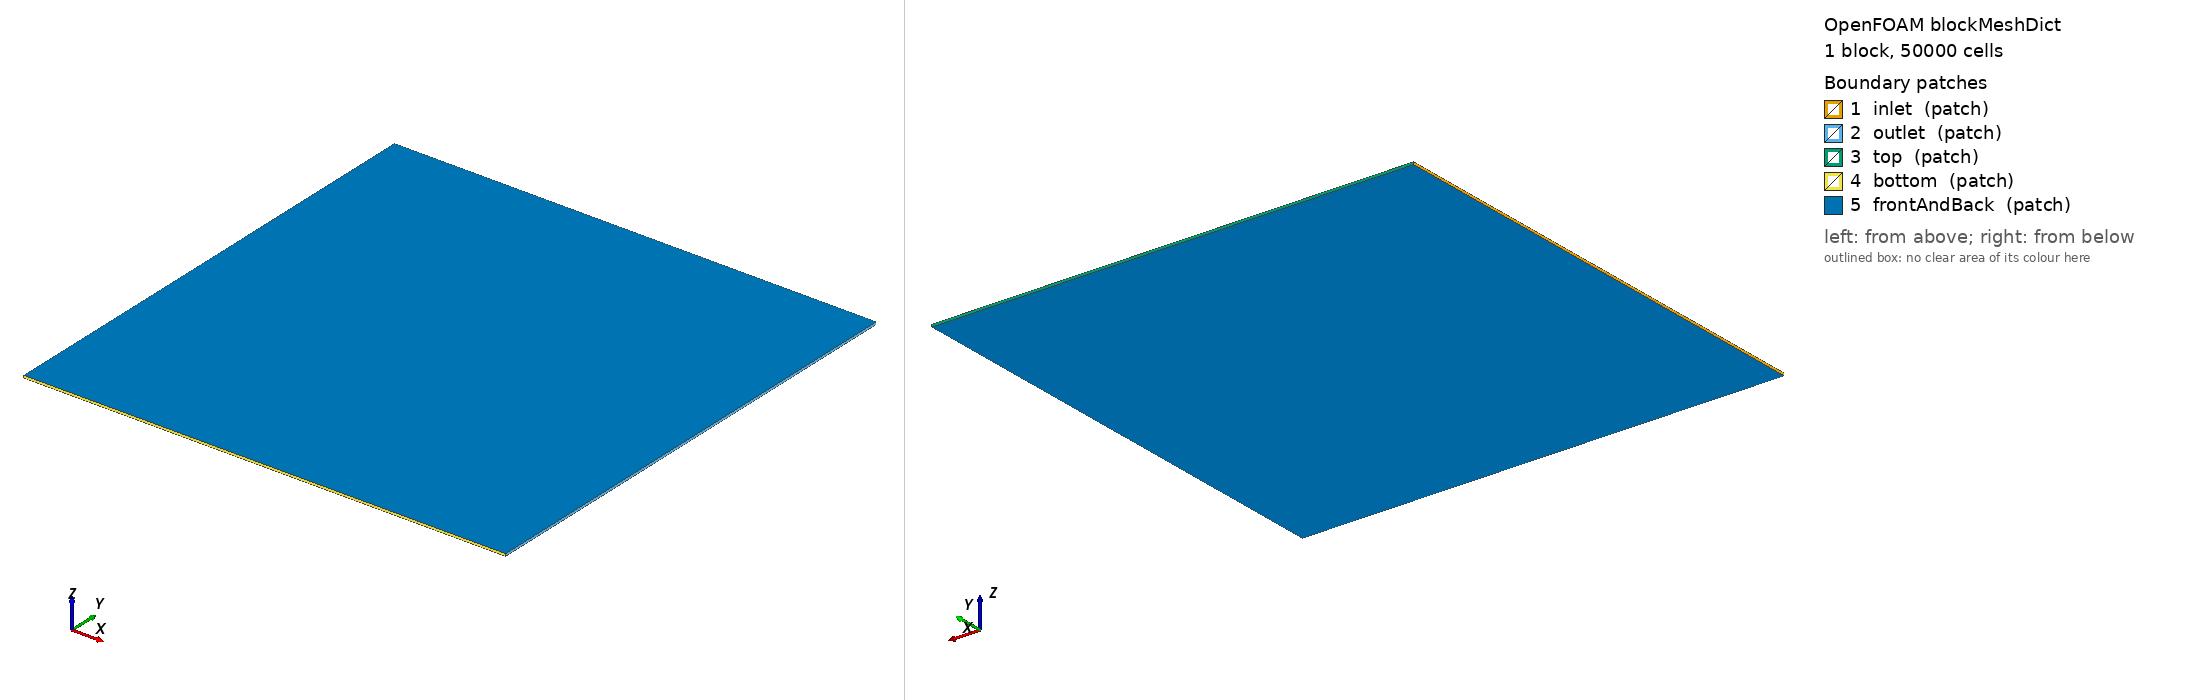

OpenFOAM case: the mesh blockMesh builds from blockMeshDict, 1 block(s), 50000 cells. Boundary patches (legend numbers): 1 inlet (patch), 2 outlet (patch), 3 top (patch), 4 bottom (patch), 5 frontAndBack (patch). Left view from above one corner, right view from below the opposite corner. Boundary conditions: 2 field file(s) under 0/; 5 of 5 drawn patches have an entry in a shipped field file.

=== system/blockMeshDict ===
/*--------------------------------*- C++ -*----------------------------------*/
FoamFile
{
    version     2.0;
    format      ascii;
    class       dictionary;
    object      blockMeshDict;
}

scale   1;

// Background hex mesh, 100c x 100c x 0.5 (3D-thin slab in z), 100x100x5.
// Multiple z cells avoid the snappy 2D-mesh-motion-correction lockup.
// frontAndBack patches use slip BCs so the flow is effectively 2D.

vertices
(
    (-50 -50 -0.25)
    ( 50 -50 -0.25)
    ( 50  50 -0.25)
    (-50  50 -0.25)
    (-50 -50  0.25)
    ( 50 -50  0.25)
    ( 50  50  0.25)
    (-50  50  0.25)
);

blocks
(
    hex (0 1 2 3 4 5 6 7) (100 100 5) simpleGrading (1 1 1)
);

edges ();

boundary
(
    inlet
    {
        type patch;
        faces ((0 4 7 3));
    }
    outlet
    {
        type patch;
        faces ((1 2 6 5));
    }
    top
    {
        type patch;
        faces ((3 7 6 2));
    }
    bottom
    {
        type patch;
        faces ((0 1 5 4));
    }
    frontAndBack
    {
        type patch;
        faces
        (
            (0 3 2 1)
            (4 5 6 7)
        );
    }
);

mergePatchPairs ();


=== system/controlDict ===
/*--------------------------------*- C++ -*----------------------------------*/
FoamFile
{
    version     2.0;
    format      ascii;
    class       dictionary;
    object      controlDict;
}

application     simpleFoam;

startFrom       startTime;
startTime       0;

stopAt          endTime;
endTime         3000;

deltaT          1;

writeControl    timeStep;
writeInterval   500;

purgeWrite      2;

writeFormat     ascii;
writePrecision  8;
writeCompression off;

timeFormat      general;
timePrecision   6;

runTimeModifiable true;

functions
{
    forces1
    {
        type            forceCoeffs;
        libs            (forces);
        writeControl    timeStep;
        writeInterval   100;

        patches         (airfoil);
        rho             rhoInf;
        rhoInf          1.225;
        CofR            (0.25 0 0);
        liftDir         (0 1 0);
        dragDir         (1 0 0);
        pitchAxis       (0 0 1);
        magUInf         30.0;
        lRef            1.0;
        Aref            0.1;       // chord * span (0.1 m thick slab)
    }

    wakeSample
    {
        type            sets;
        libs            (sampling);
        writeControl    writeTime;
        interpolationScheme cellPoint;
        setFormat       raw;
        fields          (U);
        sets
        {
            wake_x1p05
            {
                type    uniform;
                axis    y;
                start   (1.05 -0.5 0);
                end     (1.05  0.5 0);
                nPoints 200;
            }
            wake_x1p40
            {
                type    uniform;
                axis    y;
                start   (1.40 -0.5 0);
                end     (1.40  0.5 0);
                nPoints 200;
            }
            wake_x3p00
            {
                type    uniform;
                axis    y;
                start   (3.00 -0.5 0);
                end     (3.00  0.5 0);
                nPoints 200;
            }
        }
    }
}


=== 0/U ===
/*--------------------------------*- C++ -*----------------------------------*/
FoamFile
{
    version     2.0;
    format      ascii;
    class       volVectorField;
    object      U;
}

dimensions [0 1 -1 0 0 0 0];

internalField uniform (30 0 0);

boundaryField
{
    inlet
    {
        type            freestreamVelocity;
        freestreamValue uniform (30 0 0);
        value           uniform (30 0 0);
    }
    outlet
    {
        type            freestreamVelocity;
        freestreamValue uniform (30 0 0);
        value           uniform (30 0 0);
    }
    top
    {
        type            freestreamVelocity;
        freestreamValue uniform (30 0 0);
        value           uniform (30 0 0);
    }
    bottom
    {
        type            freestreamVelocity;
        freestreamValue uniform (30 0 0);
        value           uniform (30 0 0);
    }
    airfoil
    {
        type            noSlip;
    }
    frontAndBack
    {
        type            slip;
    }
}


=== 0/nut ===
/*--------------------------------*- C++ -*----------------------------------*/
FoamFile
{
    version     2.0;
    format      ascii;
    class       volScalarField;
    object      nut;
}

dimensions [0 2 -1 0 0 0 0];

internalField uniform 0;

boundaryField
{
    inlet
    {
        type            calculated;
        value           uniform 0;
    }
    outlet
    {
        type            calculated;
        value           uniform 0;
    }
    top
    {
        type            calculated;
        value           uniform 0;
    }
    bottom
    {
        type            calculated;
        value           uniform 0;
    }
    airfoil
    {
        type            nutUSpaldingWallFunction;
        value           uniform 0;
    }
    frontAndBack
    {
        type            slip;
    }
}
